Run: headless pygame with SDL's dummy video driver; simulated clock (each Clock.tick advances the game by its frame time, no real sleeping); random seed 0; keys injected as events and as key.get_pressed() state; mouse plan: one left click at the window centre at the start of phase 2, then a move to the lower-right quarter at the start of phase 3.
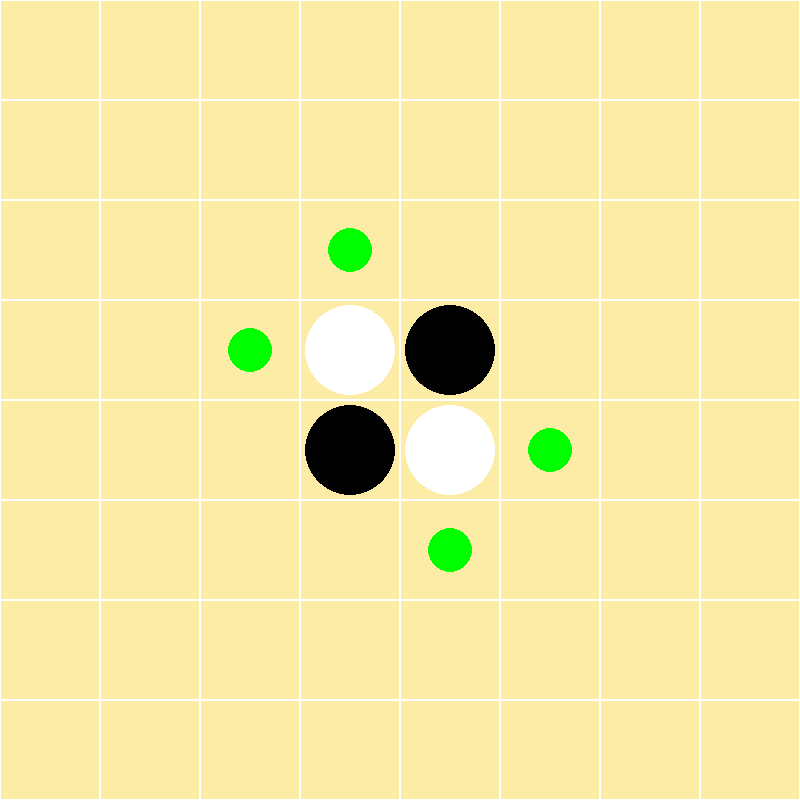
Frame 1 of 4 · flips 1–60 · no input
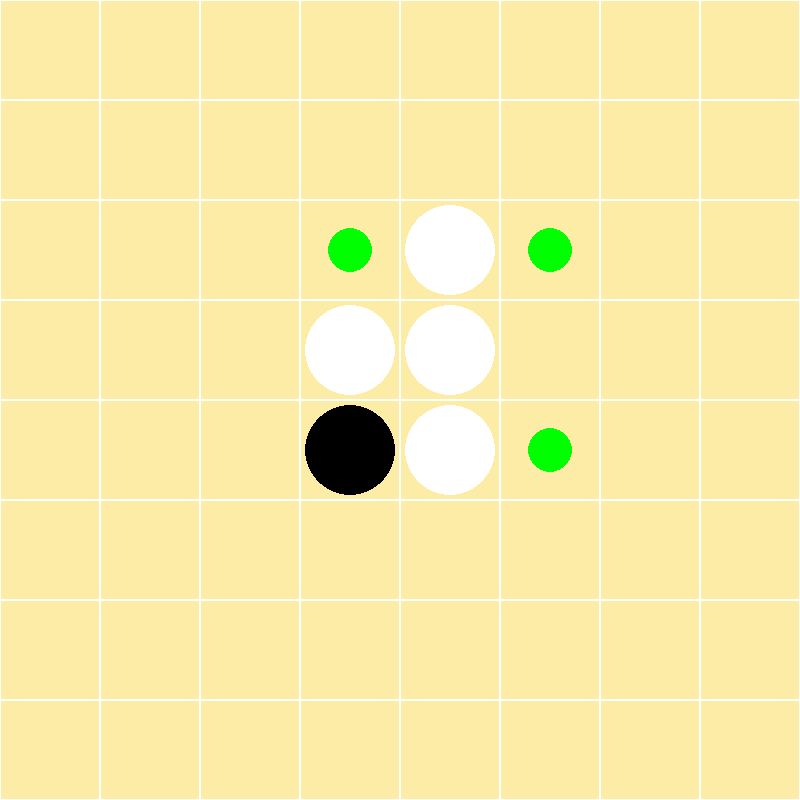
Frame 2 of 4 · flips 61–180 · clicked the window centre · tapped SPACE, RETURN · held RIGHT (→), D
Frame 3 of 4 · flips 181–300 · moved the mouse to the lower-right quarter · held DOWN (↓), S · screen unchanged from frame 2, image omitted
Frame 4 of 4 · flips 301–420 · held LEFT (←), A, UP (↑), W · screen unchanged from frame 3, image omitted

The pygame program that drew these frames:

import pygame
import sys
import traceback
import copy
import random

# 棋盘大小
BOARD_SIZE = 8
# 棋盘格子大小
CELL_SIZE = 100
# 颜色定义（黑棋和白棋）
WHITE = (255, 255, 255)
BLACK = (0, 0, 0)
GREEN = (0, 255, 0)

# 创建一个二维数组代表棋盘，初始值都是0，表示棋盘上的这个位置没有棋子
# 对于数组board，board[i][j] == 0 表示空格，board[i][j] == 1 表示黑子，board[i][j] == -1 表示白子
board = [[0] * 8 for i in range(8)]

# 设置初始的四颗棋子的位置
board[3][3] = board[4][4] = -1  # 白棋
board[3][4] = board[4][3] = 1  # 黑棋

PIECE_RADIUS = CELL_SIZE // 2 - 5

#画棋盘
def draw_board(screen, board, current_player):
    for row in range(BOARD_SIZE):
        for column in range(BOARD_SIZE):
            pygame.draw.rect(screen, WHITE, pygame.Rect(column*CELL_SIZE, row*CELL_SIZE, CELL_SIZE, CELL_SIZE), 1)
            if board[row][column] == -1:  # 如果该位置是白棋
                pygame.draw.circle(screen, WHITE, ((column * CELL_SIZE) + (CELL_SIZE // 2),
                                                   (row * CELL_SIZE) + (CELL_SIZE // 2)), CELL_SIZE // 2 - 5)
            elif board[row][column] == 1:  # 如果该位置是黑棋
                pygame.draw.circle(screen, BLACK, ((column * CELL_SIZE) + (CELL_SIZE // 2),
                                                   (row * CELL_SIZE) + (CELL_SIZE // 2)), CELL_SIZE // 2 - 5)
            elif current_player == 1:  # 只在玩家的回合显示合法落子的位置
                if is_valid_move(board, row, column, current_player):
                    pygame.draw.circle(screen, GREEN,
                                       (column * CELL_SIZE + CELL_SIZE // 2, row * CELL_SIZE + CELL_SIZE // 2),
                                       PIECE_RADIUS // 2)



#判断是否有合法的落子
def is_valid_move(board, x, y, color):
    # 判断落子点是否在棋盘内
    if x < 0 or x > 7 or y < 0 or y > 7:
        return False
    if board[x][y] != 0:
        return False
    # 判断是否可以翻转对方的棋子
    for d in [(0, -1), (0, 1), (-1, 0), (1, 0), (-1, -1), (-1, 1), (1, -1), (1, 1)]:
        nx, ny = x + d[0], y + d[1]
        if nx < 0 or nx > 7 or ny < 0 or ny > 7 or board[nx][ny] != -color:
            continue
        while 0 <= nx < 8 and 0 <= ny < 8:
            if board[nx][ny] == color:
                return True
            if board[nx][ny] == 0:
                break
            nx += d[0]
            ny += d[1]
    return False



#翻转相应的棋子
def flip(board, x, y, color):
    board[x][y] = color
    for d in [(0, -1), (0, 1), (-1, 0), (1, 0), (-1, -1), (-1, 1), (1, -1), (1, 1)]:
        nx, ny = x + d[0], y + d[1]
        if nx < 0 or nx > 7 or ny < 0 or ny > 7 or board[nx][ny] != -color:
            continue
        nx += d[0]
        ny += d[1]
        while 0 <= nx < 8 and 0 <= ny < 8:
            if board[nx][ny] == color:
                nx, ny = x + d[0], y + d[1]
                while board[nx][ny] == -color:
                    board[nx][ny] = color
                    nx += d[0]
                    ny += d[1]
                break
            if board[nx][ny] == 0:
                break
            nx += d[0]
            ny += d[1]



#处理事件（鼠标点击 + 关闭窗口）
def handle_events():
    for event in pygame.event.get():
        if event.type == pygame.QUIT:
            return None
        elif event.type == pygame.MOUSEBUTTONDOWN:
            x, y = event.pos
            row, col = y // CELL_SIZE, x // CELL_SIZE
            return (row, col)
    return False



def has_valid_move(board, color):
    for i in range(8):
        for j in range(8):
            if is_valid_move(board, i, j, color):
                return True
    return False



def game_over(board):
    if not has_valid_move(board, -1) and not has_valid_move(board, 1):
        return True
    for row in board:
        for cell in row:
            if cell == 0:
                return False
    return True



#统计结果
def display_result(screen, board):
    white = 0
    black = 0
    for row in board:
        for cell in row:
            if cell == -1:  # -1 代表白棋
                white += 1
            elif cell == 1:  # 1 代表黑棋
                black += 1
    if white > black:
        result = 'White wins!'
    elif black > white:
        result = 'Black wins!'
    else:
        result = 'The game is a draw!'
    print(result)

    font = pygame.font.Font(None, 36)  # 创建字体对象
    text = font.render(result, True, (0, 0, 0))  # 渲染文本，参数是文本，抗锯齿和颜色

    # 创建一个矩形的表面，并将其填充为白色
    result_surface = pygame.Surface((300, 100))  # 300x100是矩形的尺寸，你可以根据需要调整
    result_surface.fill((255, 255, 255))  # 填充为白色

    # 把文本渲染到矩形表面的中心
    text_rect = text.get_rect()
    text_rect.center = result_surface.get_rect().center  # 文本的中心位置是矩形表面的中心
    result_surface.blit(text, text_rect)

    # 将矩形表面绘制到屏幕的中心
    surface_rect = result_surface.get_rect()
    surface_rect.center = screen.get_rect().center  # 矩形表面的中心位置是屏幕的中心
    screen.blit(result_surface, surface_rect)

    pygame.display.flip()  # 更新整个待显示的 Surface 对象到屏幕上



def evaluate(board):
    total_score = 0
    for i in range(8):
        for j in range(8):
            piece_color = board[i][j]
            if piece_color == 0:  # 空位，跳过
                continue
            score = 0
            if (i == 0 and j == 0) or (i == 0 and j == 7) or (i == 7 and j == 0) or (i == 7 and j == 7):
                score = 50
            elif i == 0 or i == 7 or j == 0 or j == 7:
                score = 10
            else:
                score = 1
            # 由于评估函数只在AI回合中使用，所以只需判断是AI还是对手的棋子
            if piece_color == -1:  # AI的棋子
                total_score += score
            else:  # 对手的棋子
                total_score -= score
    return total_score



def count_pieces(board):
    white_score = sum([row.count(-1) for row in board])
    black_score = sum([row.count(1) for row in board])
    return white_score, black_score



def alphabeta(board, depth, alpha, beta, color):
    if depth == 0 or game_over(board):
        return evaluate(board), None
    best_move = None
    if color == -1:  # AI (Maximizer)
        best_score = float('-inf')
        prune = False
        for i in range(8):
            for j in range(8):
                if is_valid_move(board, i, j, color):
                    if best_move is None:
                        best_move = (i, j)
                    temp_board = copy.deepcopy(board)
                    flip(temp_board, i, j, color)
                    current_score, _ = alphabeta(temp_board, depth - 1, alpha, beta, -color)
                    if current_score > best_score:
                        best_score = current_score
                        best_move = (i, j)
                    alpha = max(alpha, best_score)
                    if beta <= alpha:  # Alpha Beta Pruning condition
                        prune = True
                        break
            if prune:
                break
        return best_score, best_move

    else:  # Player (Minimizer)
        best_score = float('inf')
        prune = False
        for i in range(8):
            for j in range(8):
                if is_valid_move(board, i, j, color):
                    if best_move is None:
                        best_move = (i, j)
                    temp_board = copy.deepcopy(board)
                    flip(temp_board, i, j, color)
                    current_score, _ = alphabeta(temp_board, depth - 1, alpha, beta, -color)
                    if current_score < best_score:
                        best_score = current_score
                        best_move = (i, j)
                    beta = min(beta, best_score)
                    if beta <= alpha:  # Alpha Beta Pruning condition
                        prune = True
                        break
            if prune:
                break
        return best_score, best_move



def main():
    pygame.init()
    screen = pygame.display.set_mode((BOARD_SIZE * CELL_SIZE, BOARD_SIZE * CELL_SIZE))
    pygame.display.set_caption('Othello')
    running = True
    current_player = 1

    while running:
        # 判断是否有合法的落子位置，如果没有，判断游戏结束
        if not any(is_valid_move(board, row, col, current_player) for row in range(BOARD_SIZE) for col in
                   range(BOARD_SIZE)):
            current_player = -current_player  # 切换到另一玩家
            if not any(is_valid_move(board, row, col, current_player) for row in range(BOARD_SIZE) for col in
                       range(BOARD_SIZE)):
                display_result(screen, board)
                running = False  # 设置running为False，表示游戏结束

        if running:
            pos = handle_events()
            if pos is None:
                running = False
            elif pos and current_player == 1:
                row, col = pos
                if is_valid_move(board, row, col, current_player):
                    flip(board, row, col, current_player)
                    draw_board(screen, board, current_player)
                    pygame.display.flip()
                    current_player = -current_player
                else:
                    current_player = -current_player
            elif current_player == -1:
                _, move = alphabeta(board, 6, float('-inf'), float('inf'), current_player)
                if move:
                    flip(board, move[0], move[1], current_player)
                    draw_board(screen, board, current_player)
                    pygame.display.flip()
                    current_player = -current_player

            screen.fill((253, 236, 166))
            draw_board(screen, board, current_player)
            pygame.display.flip()

    while not running:  # 当游戏结束时，这个循环会保持窗口打开，直到用户关闭窗口
        for event in pygame.event.get():
            if event.type == pygame.QUIT:
                running = True  # 用户关闭窗口时，设置running为True，跳出循环
    pygame.quit()



if __name__ == '__main__':
    main()
